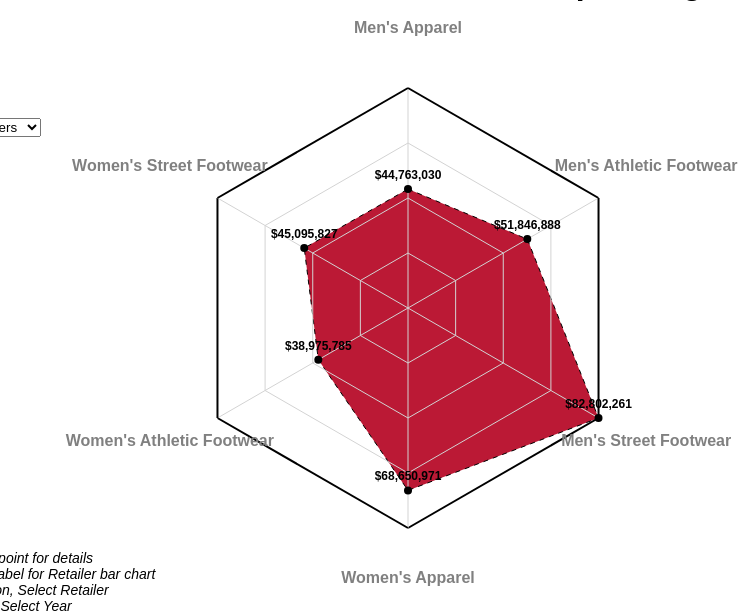
D3 v7 page, settled after 480 driven frames (8 s of simulated time); the page loaded 1 data file(s).


        // Your product data
        let rawData;

        // Load data from JSON file
        d3.json('totalprofitcsv.json').then(function (data) {
            rawData = data;
            console.log('Loaded data:', rawData);

            // Extract unique years from the data
            const years = Array.from(new Set(data.map(d => d.Year)));

            // Populate the year selection slicer with "All" option
            const yearSlicer = d3.select('#year');
            yearSlicer.append('option').text('All Years').attr('value', 'all');
            years.forEach(year => {
                if (!yearSlicer.selectAll('option[value="' + year + '"]').size()) {
                    yearSlicer.append('option').text(year).attr('value', year);
                }
            });

            // Extract unique retailers from the data
            const retailers = Array.from(new Set(data.map(d => d.Retailer)));

            // Populate the retailer selection slicer with "All" option
            const retailerSlicer = d3.select('#retailer');
            retailerSlicer.append('option').text('All Retailers').attr('value', 'all');
            retailers.forEach(retailer => {
                if (!retailerSlicer.selectAll('option[value="' + retailer + '"]').size()) {
                    retailerSlicer.append('option').text(retailer).attr('value', retailer);
                }
            });

            // Initialize the radar chart with the default year and retailer (selecting "All")
            updateRadarChart();
        }).catch(function (error) {
            console.error('Error loading data:', error);
        });

        // Radar chart function
        function createRadarChart(data) {
            const margin = { top: 80, right: 80, bottom: 80, left: 80 };
            const width = 800 - margin.left - margin.right;
            const height = 600 - margin.top - margin.bottom;
            const radius = Math.min(width, height) / 2;

            const svg = d3.select('.radar-chart')
                .append('svg')
                .attr('width', width + margin.left + margin.right)
                .attr('height', height + margin.top + margin.bottom)
                .append('g')
                .attr('transform', 'translate(' + (width / 2 + margin.left) + ',' + (height / 2 + margin.top) + ')');

            const maxValue = d3.max(data, d => d.TotalOperatingProfit);

            const angleSlice = Math.PI * 2 / data.length;

            // Scales
            const rScale = d3.scaleLinear()
                .range([0, radius])
                .domain([0, maxValue]);

            // Draw the radar chart with dotted lines
            const radarPath = svg.selectAll('.radar-path')
                .data([data])
                .enter()
                .append('path')
                .attr('class', 'radar-path')
                .attr('fill', 'rgba(180, 0, 32, 0.9)')
                .attr('stroke', 'black')
                .attr('stroke-dasharray', '5,5');

            const totalPoints = data.length;
            const drawRadarChart = (index) => {
                if (index === totalPoints) {
                    return; // Exit recursion when all points have been drawn
                }

                const pathData = data.slice(0, index + 1); // Data for drawing the path up to the current index
                const line = d3.lineRadial()
                    .angle((d, i) => i * angleSlice)
                    .radius(d => rScale(d.TotalOperatingProfit))
                    .curve(d3.curveLinearClosed);

                radarPath.transition()
                    .duration(500) // Duration for each transition
                    .attr('d', line(pathData))
                    .on('end', () => drawRadarChart(index + 1)); // Recursive call to draw the next point
            };

            drawRadarChart(0); // Start drawing the radar chart from the first data point

            // Draw radial axes
            const axes = svg.selectAll('.axis')
                .data(data)
                .enter()
                .append('g')
                .attr('class', 'axis');

            axes.append('line')
                .attr('x1', 0)
                .attr('y1', 0)
                .attr('x2', (d, i) => rScale(maxValue) * Math.cos(angleSlice * i - Math.PI / 2))
                .attr('y2', (d, i) => rScale(maxValue) * Math.sin(angleSlice * i - Math.PI / 2))
                .attr('stroke', 'lightgray')
                .attr('stroke-width', 1);

            // Draw lines to connect outer ends of radial axes and form a hexagon housing
            axes.append('line')
                .attr('x1', (d, i) => rScale(maxValue) * Math.cos(angleSlice * i - Math.PI / 2))
                .attr('y1', (d, i) => rScale(maxValue) * Math.sin(angleSlice * i - Math.PI / 2))
                .attr('x2', (d, i) => rScale(maxValue) * Math.cos(angleSlice * (i + 1) - Math.PI / 2))
                .attr('y2', (d, i) => rScale(maxValue) * Math.sin(angleSlice * (i + 1) - Math.PI / 2))
                .attr('stroke', 'black')
                .attr('stroke-width', 2);

            // Draw smaller hexagonal shapes as support areas
            for (let j = 1; j < 4; j++) {
                const supportLine = d3.lineRadial()
                    .angle((d, i) => i * angleSlice)
                    .radius(d => rScale(maxValue * (0.25 * j)))
                    .curve(d3.curveLinearClosed);

                svg.selectAll(`.support-path-${j}`)
                    .data([data])
                    .enter()
                    .append('path')
                    .attr('class', `support-path-${j}`)
                    .attr('d', supportLine)
                    .attr('fill', 'none')
                    .attr('stroke', 'lightgray')
                    .attr('stroke-width', 1);
            }

            // Draw labels
            axes.append('text')
                .attr('class', 'axis-label')
                .attr('x', (d, i) => rScale(maxValue * 1.25) * Math.cos(angleSlice * i - Math.PI / 2))
                .attr('y', (d, i) => rScale(maxValue * 1.25) * Math.sin(angleSlice * i - Math.PI / 2))
                .text(d => d.Product)
                .style('text-anchor', 'middle')
                .style('fill', '#808080')
                .style('font-weight', 'bold');

            // Label data points with total profit above each point
            svg.selectAll('.data-label')
                .data(data)
                .enter()
                .append('text')
                .attr('class', 'data-label')
                .attr('x', (d, i) => rScale(d.TotalOperatingProfit) * Math.cos(angleSlice * i - Math.PI / 2))
                .attr('y', (d, i) => rScale(d.TotalOperatingProfit) * Math.sin(angleSlice * i - Math.PI / 2) - 10)
                .text(d => `$${d3.format(',')(Math.round(d.TotalOperatingProfit))}`)
                .style('text-anchor', 'middle')
                .style('font-size', '12px')
                .style('font-weight', 'bold')
                .style('cursor', 'pointer')
                .on('click', showPopupChart);

            // Add small circular points at the data points
            svg.selectAll('.data-point')
                .data(data)
                .enter()
                .append('circle')
                .attr('class', 'data-point')
                .attr('cx', (d, i) => rScale(d.TotalOperatingProfit) * Math.cos(angleSlice * i - Math.PI / 2))
                .attr('cy', (d, i) => rScale(d.TotalOperatingProfit) * Math.sin(angleSlice * i - Math.PI / 2))
                .attr('r', 4)
                .attr('fill', 'black')
                .style('cursor', 'pointer')
                .on('mouseover', function () {
                    d3.select(this).attr('r', 6);
                    d3.select('.tooltip').transition().duration(200).style('opacity', 0.9);
                })
                .on('mousemove', function (event, d) {
                    const tooltip = d3.select('.tooltip');
                    tooltip.html(`Total Profit: $${d3.format(',')(Math.round(d.TotalOperatingProfit))}<br>Percentage: ${((d.TotalOperatingProfit / d3.sum(data, d => d.TotalOperatingProfit)) * 100).toFixed(2)}%`)
                        .style('left', (event.pageX + 10) + 'px')
                        .style('top', (event.pageY - 28) + 'px');
                })
                .on('mouseout', function () {
                    d3.select(this).attr('r', 4);
                    d3.select('.tooltip').transition().duration(200).style('opacity', 0);
                });
        }

        // Popup chart function
        function showPopupChart(event, d) {
            // Remove previous popup chart
            d3.select('.popup-chart').selectAll('*').remove();

            // Extract retailer data for the selected product and year, and calculate total profit for each retailer
            const selectedYear = document.getElementById('year').value;
            const selectedRetailer = document.getElementById('retailer').value;
            let filteredRetailerData = rawData.filter(entry => entry.Product === d.Product);
            if (selectedYear !== 'all') {
                filteredRetailerData = filteredRetailerData.filter(entry => entry.Year == selectedYear);
            }
            if (selectedRetailer !== 'all') {
                filteredRetailerData = filteredRetailerData.filter(entry => entry.Retailer === selectedRetailer);
            }
            const retailerProfit = d3.rollups(filteredRetailerData, v => d3.sum(v, d => d.TotalOperatingProfit), d => d.Retailer)
                .sort((a, b) => b[1] - a[1]); // Sort by profit in descending order

            // Set up scales for the popup bar chart
            const xScale = d3.scaleBand()
                .domain(retailerProfit.map(([retailer, profit]) => retailer))
                .range([40, 360])
                .padding(0.1);

            const yScale = d3.scaleLinear()
                .domain([0, d3.max(retailerProfit, ([retailer, profit]) => profit)])
                .nice()
                .range([250, 20]);

            // Draw bars on the popup chart
            const popupChart = d3.select('.popup-chart')
                .append('svg')
                .attr('width', 400)
                .attr('height', 400);

            // Add title with selected year and retailer
            const title = selectedYear === 'all' ? 'All Years' : selectedYear;
            const retailerTitle = selectedRetailer === 'all' ? 'All Retailers' : selectedRetailer;
            d3.select('#popup-chart-title')
                .text(`${d.Product} Retailer Profit (${title} - ${retailerTitle})`)
                .style('font-size', '16px');

            // Define a color scale
            const colorScale = d3.scaleOrdinal(d3.schemeCategory10.map(color => d3.color(color).brighter(0.5)));

            // Draw bars on the popup chart
            popupChart.selectAll('.popup-bar')
                .data(retailerProfit)
                .enter()
                .append('rect')
                .attr('class', 'popup-bar')
                .attr('x', ([retailer, profit]) => xScale(retailer))
                .attr('y', ([retailer, profit]) => yScale(0))
                .attr('width', xScale.bandwidth())
                .attr('height', 0)
                .style('fill', (d, i) => colorScale(i)) // Assign color based on index
                .transition()
                .delay((d, i) => i * 200) // Delay each bar's appearance
                .duration(1000) // Transition duration
                .attr('y', ([retailer, profit]) => yScale(profit))
                .attr('height', ([retailer, profit]) => 250 - yScale(profit));

            // Draw axes for the popup chart
            const xAxis = d3.axisBottom(xScale);
            const yAxis = d3.axisLeft(yScale).tickFormat(d3.format('~s'));

            popupChart.append('g')
                .attr('transform', 'translate(0,250)')
                .call(xAxis)
                .selectAll('text') // Rotate x-axis labels for better readability
                .attr('transform', 'rotate(-45)')
                .style('text-anchor', 'end')
                .style('font-size', '12px')
                .attr('dx', '-.8em')
                .attr('dy', '.15em')
                .style('fill', '#808080') // Change text color to dark gray
                .style('font-weight', 'bold'); // Make text bold

            popupChart.append('g')
                .attr('transform', 'translate(40,0)')
                .call(yAxis)
                .selectAll('text') // Change y-axis text color and font weight
                .style('fill', '#808080') // Change text color to dark gray
                .style('font-weight', 'bold'); // Make text bold
        }

        // Function to update the radar chart based on the selected year and retailer
        function updateRadarChart() {
            const selectedYear = document.getElementById('year').value;
            const selectedRetailer = document.getElementById('retailer').value;

            // Filter data based on the selected year and retailer
            let filteredData = rawData;
            if (selectedYear !== 'all') {
                filteredData = rawData.filter(entry => entry.Year == selectedYear);
            }
            if (selectedRetailer !== 'all') {
                filteredData = filteredData.filter(entry => entry.Retailer === selectedRetailer);
            }

            // Calculate the sum of TotalOperatingProfit for each product
            const productData = Array.from(d3.rollup(filteredData, v => d3.sum(v, d => d.TotalOperatingProfit), d => d.Product), ([Product, TotalOperatingProfit]) => ({ Product, TotalOperatingProfit }));

            // Remove the previous charts
            d3.select('.radar-chart').selectAll('*').remove();
            d3.select('.popup-chart').selectAll('*').remove();

            // Create the updated radar chart
            createRadarChart(productData);
        }
    

### data: totalprofitcsv.json
[
 {
  "Product": "Men's Apparel",
  "Retailer": "Amazon",
  "Year": 2021,
  "TotalOperatingProfit": 3331444.0,
  "TotalUnitsSold": 24062
 },
 {
  "Product": "Men's Apparel",
  "Retailer": "Foot Locker",
  "Year": 2020,
  "TotalOperatingProfit": 2173671.0,
  "TotalUnitsSold": 16487
 },
 {
  "Product": "Men's Apparel",
  "Retailer": "Foot Locker",
  "Year": 2021,
  "TotalOperatingProfit": 7768734.0,
  "TotalUnitsSold": 55056
 },
 {
  "Product": "Men's Apparel",
  "Retailer": "Kohl's",
  "Year": 2021,
  "TotalOperatingProfit": 5945043.0,
  "TotalUnitsSold": 36080
 },
 {
  "Product": "Men's Apparel",
  "Retailer": "Sports Direct",
  "Year": 2020,
  "TotalOperatingProfit": 678906.0,
  "TotalUnitsSold": 5214
 },
 {
  "Product": "Men's Apparel",
  "Retailer": "Sports Direct",
  "Year": 2021,
  "TotalOperatingProfit": 8045009.0,
  "TotalUnitsSold": 61946
 },
 {
  "Product": "Men's Apparel",
  "Retailer": "Walmart",
  "Year": 2020,
  "TotalOperatingProfit": 1704014.0,
  "TotalUnitsSold": 16146
 },
 {
  "Product": "Men's Apparel",
  "Retailer": "Walmart",
  "Year": 2021,
  "TotalOperatingProfit": 1462577.0,
  "TotalUnitsSold": 14360
 },
 "... 56 more items"
]